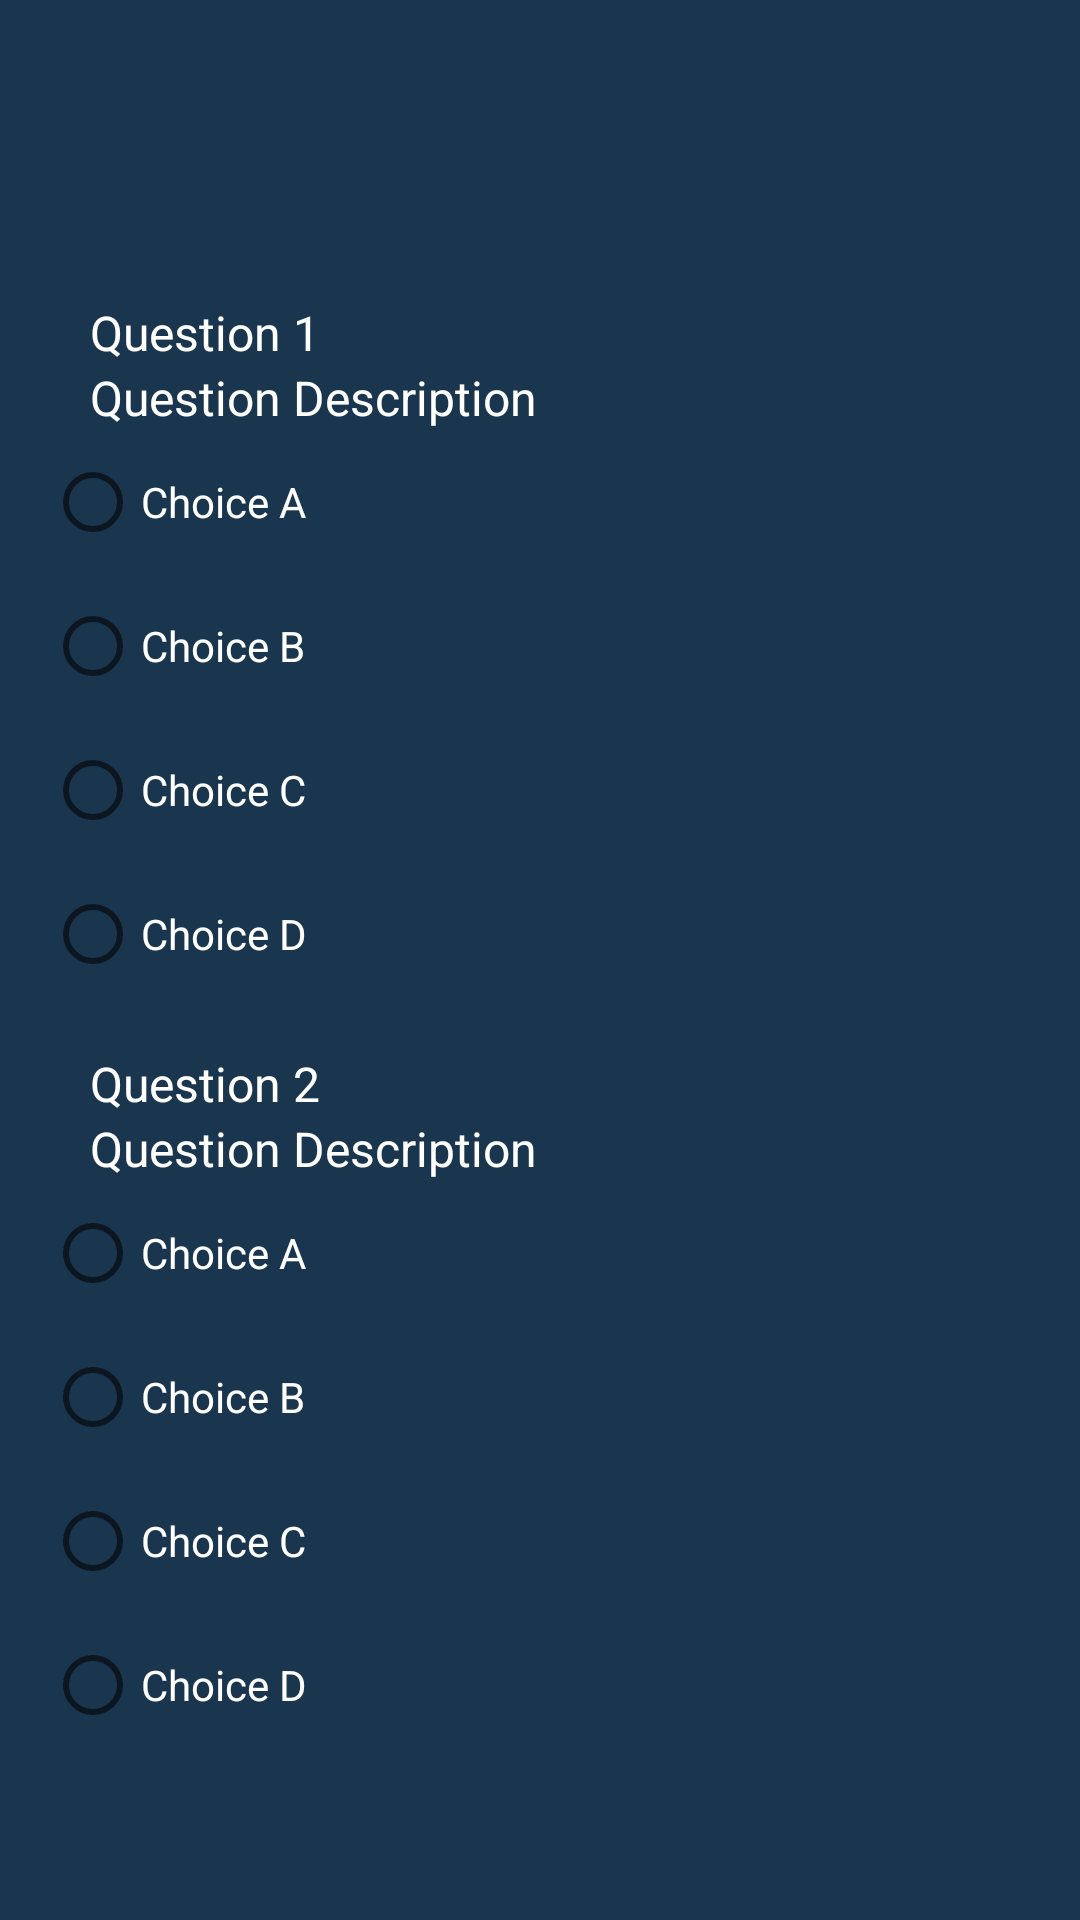

Write the Android layout XML for this screen, with the resource values it uses.
<!-- AndroidManifest.xml: application theme Theme.ReadingComprehensionTest -->
<!-- res/layout/fragment_questions.xml -->
<?xml version="1.0" encoding="utf-8"?>
<FrameLayout xmlns:android="http://schemas.android.com/apk/res/android"
    xmlns:tools="http://schemas.android.com/tools"
    android:layout_width="match_parent"
    android:layout_height="match_parent"
    tools:context=".Questions">

    
    <LinearLayout
        android:layout_width="match_parent"
        android:layout_height="match_parent"
        android:orientation="vertical"
        android:background="#1A364E"
        android:paddingStart="15dp">

        <TextView
            android:id="@+id/textView4"
            android:layout_width="wrap_content"
            android:layout_height="wrap_content"
            android:text="Question 1"
            android:textColor="@color/white"
            android:textSize="16dp"
            android:layout_gravity="left"
            android:gravity="left"
            android:layout_marginTop="100dp"
            android:layout_marginStart="15dp"
            android:layout_marginEnd="15dp"/>

        <TextView
            android:id="@+id/textView5"
            android:layout_width="wrap_content"
            android:layout_height="wrap_content"
            android:text="Question Description"
            android:textColor="@color/white"
            android:textSize="16dp"
            android:layout_gravity="left"
            android:gravity="left"
            android:layout_marginStart="15dp"
            android:layout_marginEnd="15dp"/>

        <RadioGroup
            android:layout_width="match_parent"
            android:layout_height="wrap_content" >

            <RadioButton
                android:id="@+id/radioButton"
                android:layout_width="match_parent"
                android:layout_height="wrap_content"
                android:text="Choice A"
                android:textColor="@color/white"/>

            <RadioButton
                android:id="@+id/radioButton2"
                android:layout_width="match_parent"
                android:layout_height="wrap_content"
                android:text="Choice B"
                android:textColor="@color/white"/>

            <RadioButton
                android:id="@+id/radioButton3"
                android:layout_width="match_parent"
                android:layout_height="wrap_content"
                android:text="Choice C"
                android:textColor="@color/white"
                />

            <RadioButton
                android:id="@+id/radioButton4"
                android:layout_width="match_parent"
                android:layout_height="wrap_content"
                android:text="Choice D"
                android:textColor="@color/white"/>
        </RadioGroup>

        <TextView
            android:id="@+id/textView4"
            android:layout_width="wrap_content"
            android:layout_height="wrap_content"
            android:text="Question 2"
            android:textColor="@color/white"
            android:textSize="16dp"
            android:layout_gravity="left"
            android:gravity="left"
            android:layout_marginTop="15dp"
            android:layout_marginStart="15dp"
            android:layout_marginEnd="15dp"/>

        <TextView
            android:id="@+id/textView5"
            android:layout_width="wrap_content"
            android:layout_height="wrap_content"
            android:text="Question Description"
            android:textColor="@color/white"
            android:textSize="16dp"
            android:layout_gravity="left"
            android:gravity="left"
            android:layout_marginStart="15dp"
            android:layout_marginEnd="15dp"/>

        <RadioGroup
            android:layout_width="match_parent"
            android:layout_height="wrap_content" >

            <RadioButton
                android:id="@+id/radioButton"
                android:layout_width="match_parent"
                android:layout_height="wrap_content"
                android:text="Choice A"
                android:textColor="@color/white"/>

            <RadioButton
                android:id="@+id/radioButton2"
                android:layout_width="match_parent"
                android:layout_height="wrap_content"
                android:text="Choice B"
                android:textColor="@color/white"/>

            <RadioButton
                android:id="@+id/radioButton3"
                android:layout_width="match_parent"
                android:layout_height="wrap_content"
                android:text="Choice C"
                android:textColor="@color/white"
                />

            <RadioButton
                android:id="@+id/radioButton4"
                android:layout_width="match_parent"
                android:layout_height="wrap_content"
                android:text="Choice D"
                android:textColor="@color/white"/>
        </RadioGroup>
    </LinearLayout>

</FrameLayout>
<!-- resources referenced by this layout -->
<resources>
  <style name="Theme.ReadingComprehensionTest" parent="Theme.MaterialComponents.DayNight.DarkActionBar">
          
          <item name="colorPrimary">@color/purple_500</item>
          <item name="colorPrimaryVariant">@color/purple_700</item>
          <item name="colorOnPrimary">@color/white</item>
          
          <item name="colorSecondary">@color/teal_200</item>
          <item name="colorSecondaryVariant">@color/teal_700</item>
          <item name="colorOnSecondary">@color/black</item>
          
          <item name="android:statusBarColor" tools:targetApi="l">?attr/colorPrimaryVariant</item>
          
      </style>
  <!-- not gathered from this repository: default colours our renderer supplied (Android Studio template values) -->
  <color name="purple_500">#FF6200EE</color>
  <color name="purple_700">#FF3700B3</color>
  <color name="teal_200">#FF03DAC5</color>
  <color name="teal_700">#FF018786</color>
  <color name="black">#FF000000</color>
  <color name="white">#FFFFFFFF</color>
</resources>
